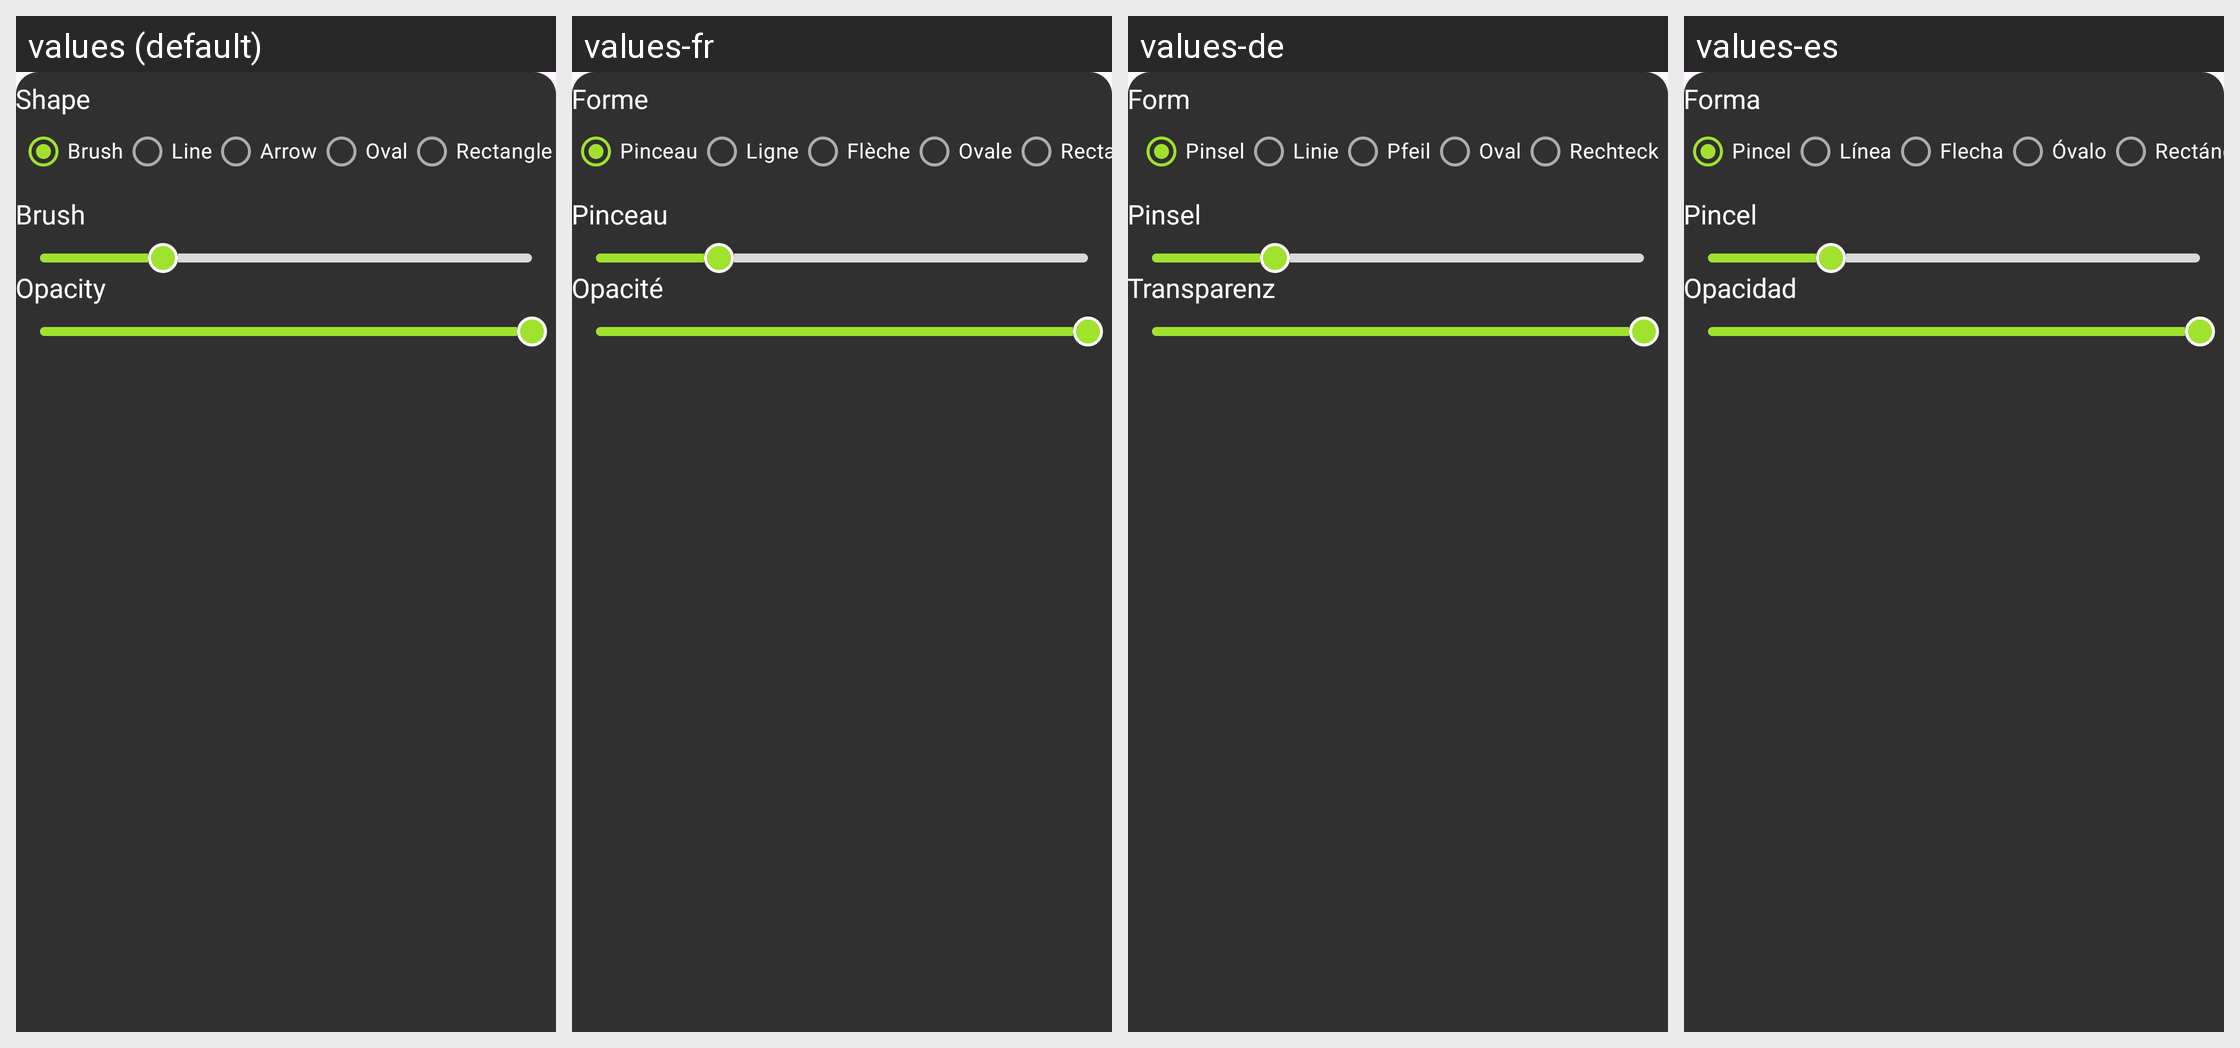

Here is an Android app screen in its default locale and in the app's own translations. Write out the translated-string differences for the strings that appear on this screen.
Android screen res/layout/fragment_bottom_shapes_dialog.xml rendered under 4 locales, left to right: values (default), values-fr, values-de, values-es. Device: Nexus 5 (rendered at 1080×1920; each locale shown at half size, 540×960, under a caption strip naming it); theme Theme.EditPhotoVideo.
Other locales in the repository, not shown: values-hi, values-in, values-ja, values-pt, values-vi.
Strings drawn on this screen, with the default value and each locale's value (text and hints the layout hard-codes, and strings that could not be matched under every locale, appear in the picture but are not listed):

label_brush
  values: Brush
  values-fr: Pinceau
  values-de: Pinsel
  values-es: Pincel

label_line
  values: Line
  values-fr: Ligne
  values-de: Linie
  values-es: Línea

label_arrow
  values: Arrow
  values-fr: Flèche
  values-de: Pfeil
  values-es: Flecha

label_oval
  values: Oval
  values-fr: Ovale
  values-de: Oval
  values-es: Óvalo

label_rectangle
  values: Rectangle
  values-fr: Rectangle
  values-de: Rechteck
  values-es: Rectángulo

brush
  values: Brush
  values-fr: Pinceau
  values-de: Pinsel
  values-es: Pincel

opacity
  values: Opacity
  values-fr: Opacité
  values-de: Transparenz
  values-es: Opacidad

shape
  values: Shape
  values-fr: Forme
  values-de: Form
  values-es: Forma
